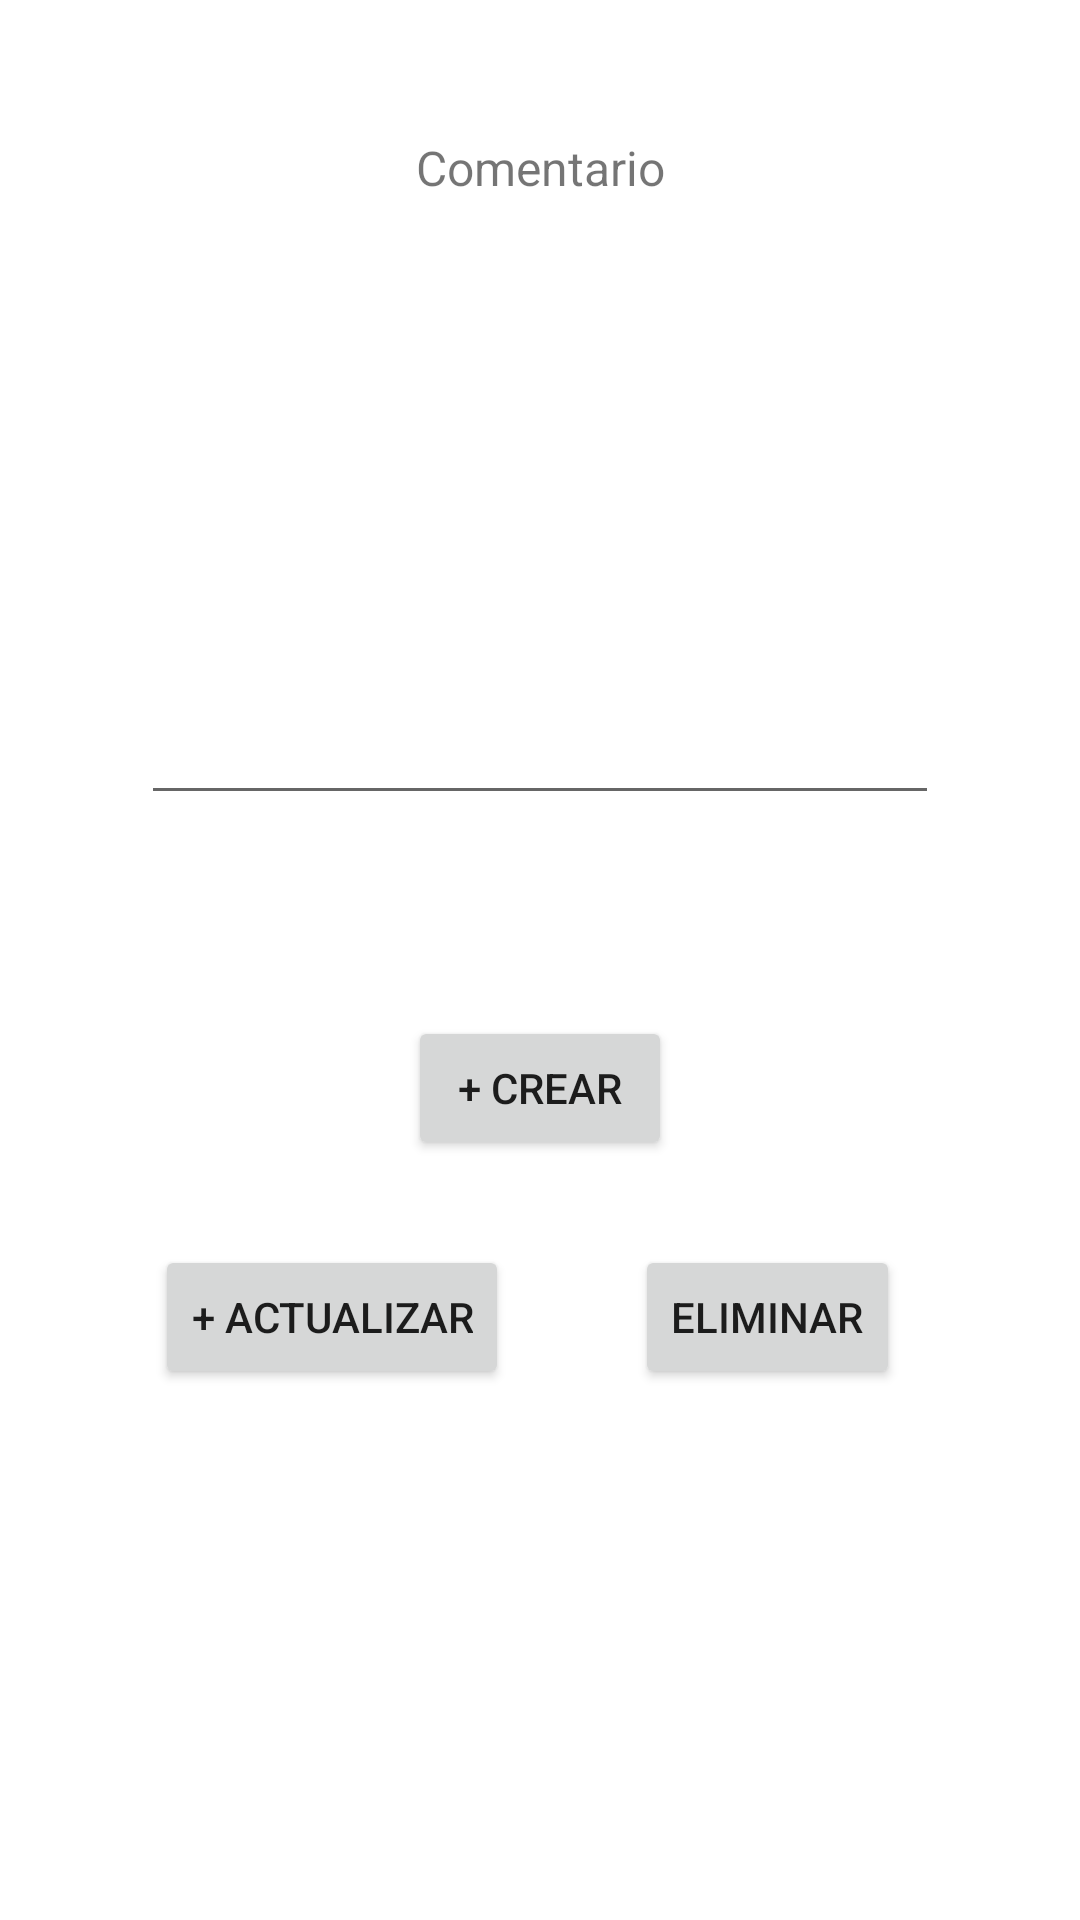

Layout XML and referenced resources for this Android screen:
<!-- AndroidManifest.xml: application theme Theme.ReeGoAndroid -->
<!-- res/layout/fragment_single_note.xml -->
<?xml version="1.0" encoding="utf-8"?>
<androidx.constraintlayout.widget.ConstraintLayout xmlns:android="http://schemas.android.com/apk/res/android"
    xmlns:app="http://schemas.android.com/apk/res-auto"
    xmlns:tools="http://schemas.android.com/tools"
    android:id="@+id/frameLayout8"
    android:layout_width="match_parent"
    android:layout_height="match_parent"
    tools:context=".fragments.SingleNoteFragment">

    <TextView
        android:id="@+id/txtSingleNoteTitle"
        android:layout_width="wrap_content"
        android:layout_height="wrap_content"
        android:text="Comentario"
        android:textSize="16sp"
        app:layout_constraintBottom_toBottomOf="parent"
        app:layout_constraintEnd_toEndOf="parent"
        app:layout_constraintStart_toStartOf="parent"
        app:layout_constraintTop_toTopOf="parent"
        app:layout_constraintVertical_bias="0.073" />

    <EditText
        android:id="@+id/singleCommentEditText"
        android:layout_width="266dp"
        android:layout_height="137dp"
        android:ems="10"
        android:gravity="start|top"
        android:inputType="textMultiLine"
        app:layout_constraintBottom_toBottomOf="parent"
        app:layout_constraintEnd_toEndOf="parent"
        app:layout_constraintStart_toStartOf="parent"
        app:layout_constraintTop_toTopOf="parent"
        app:layout_constraintVertical_bias="0.268"
        tools:ignore="SpeakableTextPresentCheck" />

    <Button
        android:id="@+id/updateNoteTextBtn"
        android:layout_width="wrap_content"
        android:layout_height="wrap_content"
        android:text="+ Actualizar"
        app:layout_constraintBottom_toBottomOf="parent"
        app:layout_constraintEnd_toEndOf="parent"
        app:layout_constraintHorizontal_bias="0.214"
        app:layout_constraintStart_toStartOf="parent"
        app:layout_constraintTop_toTopOf="parent"
        app:layout_constraintVertical_bias="0.701" />

    <Button
        android:id="@+id/deleteNoteBtn"
        android:layout_width="wrap_content"
        android:layout_height="wrap_content"
        android:text="Eliminar"
        app:layout_constraintBottom_toBottomOf="parent"
        app:layout_constraintEnd_toEndOf="parent"
        app:layout_constraintHorizontal_bias="0.779"
        app:layout_constraintStart_toStartOf="parent"
        app:layout_constraintTop_toTopOf="parent"
        app:layout_constraintVertical_bias="0.701" />

    <Button
        android:id="@+id/createNoteBtn"
        android:layout_width="wrap_content"
        android:layout_height="wrap_content"
        android:text="+ CREAR"
        app:layout_constraintBottom_toBottomOf="parent"
        app:layout_constraintEnd_toEndOf="parent"
        app:layout_constraintStart_toStartOf="parent"
        app:layout_constraintTop_toTopOf="parent"
        app:layout_constraintVertical_bias="0.572" />

</androidx.constraintlayout.widget.ConstraintLayout>
<!-- resources referenced by this layout -->
<resources>
  <style name="Theme.ReeGoAndroid" parent="Theme.MaterialComponents.Light.DarkActionBar">
          
          <item name="colorPrimary">@color/teal_200</item>
          <item name="colorPrimaryVariant">?attr/colorSecondaryVariant</item>
          <item name="colorOnPrimary">@color/white</item>
          
          <item name="colorSecondary">@color/teal_200</item>
          <item name="colorSecondaryVariant">@color/teal_700</item>
          <item name="colorOnSecondary">@color/black</item>
          
          <item name="android:statusBarColor" tools:targetApi="l">?attr/colorSecondaryVariant</item>
          
      </style>
  <color name="teal_200">#13978A</color>
  <color name="white">#FFFFFFFF</color>
  <color name="teal_700">#FF018786</color>
  <color name="black">#FF000000</color>
</resources>
